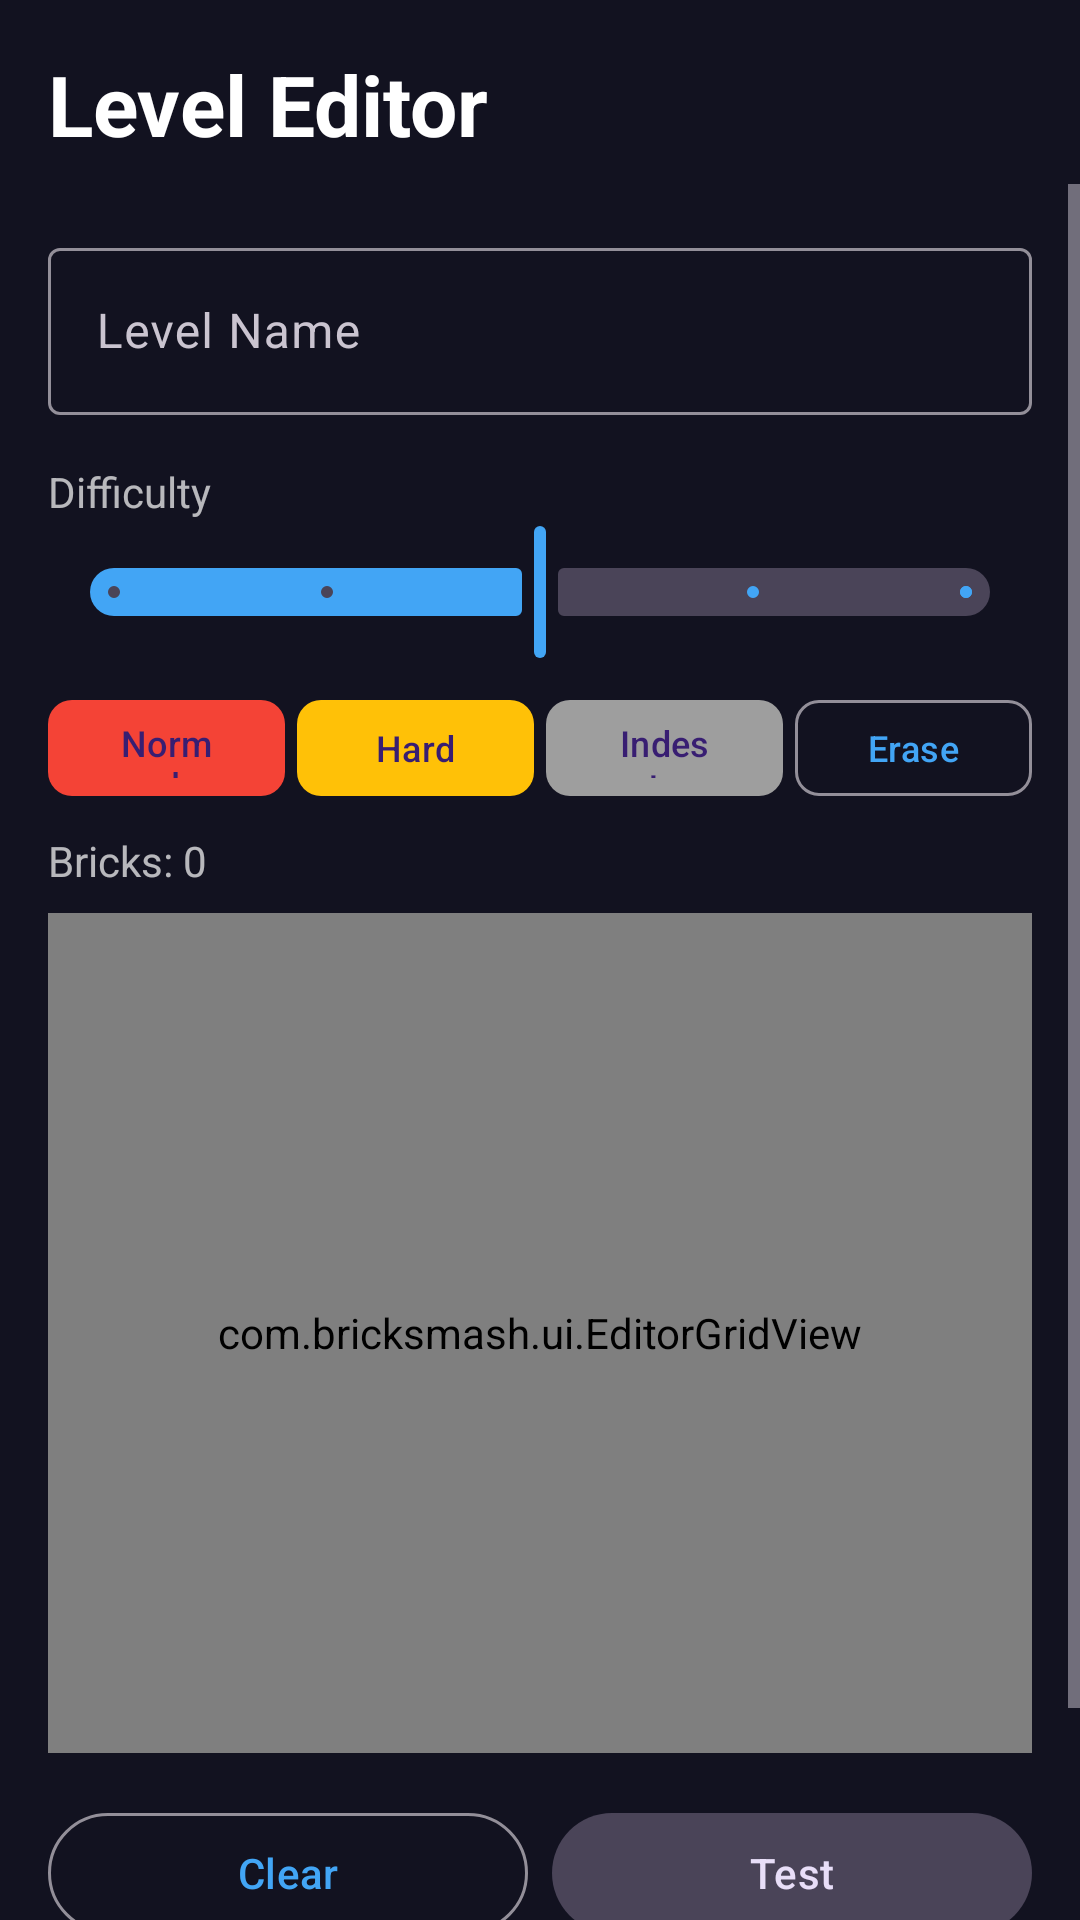

Write the Android layout XML for this screen, with the resource values it uses.
<!-- AndroidManifest.xml: application theme Theme.BrickSmash -->
<!-- res/layout/fragment_level_editor.xml -->
<?xml version="1.0" encoding="utf-8"?>
<androidx.constraintlayout.widget.ConstraintLayout
    xmlns:android="http://schemas.android.com/apk/res/android"
    xmlns:app="http://schemas.android.com/apk/res-auto"
    android:layout_width="match_parent"
    android:layout_height="match_parent"
    android:background="@color/background_dark"
    android:fitsSystemWindows="true">

    <TextView
        android:id="@+id/tvHeader"
        android:layout_width="wrap_content"
        android:layout_height="wrap_content"
        android:text="Level Editor"
        android:textSize="28sp"
        android:textStyle="bold"
        android:textColor="@color/text_primary"
        android:layout_marginTop="16dp"
        android:layout_marginStart="16dp"
        app:layout_constraintTop_toTopOf="parent"
        app:layout_constraintStart_toStartOf="parent" />

    <ScrollView
        android:layout_width="0dp"
        android:layout_height="0dp"
        android:layout_marginTop="8dp"
        app:layout_constraintTop_toBottomOf="@id/tvHeader"
        app:layout_constraintBottom_toBottomOf="parent"
        app:layout_constraintStart_toStartOf="parent"
        app:layout_constraintEnd_toEndOf="parent">

        <LinearLayout
            android:layout_width="match_parent"
            android:layout_height="wrap_content"
            android:orientation="vertical"
            android:padding="16dp">

            <com.google.android.material.textfield.TextInputLayout
                style="@style/Widget.Material3.TextInputLayout.OutlinedBox"
                android:layout_width="match_parent"
                android:layout_height="wrap_content"
                android:hint="Level Name">
                <com.google.android.material.textfield.TextInputEditText
                    android:id="@+id/etLevelName"
                    android:layout_width="match_parent"
                    android:layout_height="wrap_content" />
            </com.google.android.material.textfield.TextInputLayout>

            <TextView
                android:layout_width="wrap_content"
                android:layout_height="wrap_content"
                android:text="Difficulty"
                android:textColor="@color/text_secondary"
                android:layout_marginTop="16dp" />

            <com.google.android.material.slider.Slider
                android:id="@+id/sliderDifficulty"
                android:layout_width="match_parent"
                android:layout_height="wrap_content"
                android:valueFrom="1"
                android:valueTo="5"
                android:stepSize="1"
                android:value="3" />

            <LinearLayout
                android:layout_width="match_parent"
                android:layout_height="wrap_content"
                android:orientation="horizontal"
                android:gravity="center"
                android:layout_marginTop="8dp">

                <com.google.android.material.button.MaterialButton
                    android:id="@+id/btnNormal"
                    android:layout_width="0dp"
                    android:layout_height="40dp"
                    android:layout_weight="1"
                    android:text="Normal"
                    android:textSize="12sp"
                    app:backgroundTint="#F44336"
                    app:cornerRadius="8dp"
                    android:layout_marginEnd="4dp" />

                <com.google.android.material.button.MaterialButton
                    android:id="@+id/btnHardened"
                    android:layout_width="0dp"
                    android:layout_height="40dp"
                    android:layout_weight="1"
                    android:text="Hard"
                    android:textSize="12sp"
                    app:backgroundTint="#FFC107"
                    app:cornerRadius="8dp"
                    android:layout_marginEnd="4dp" />

                <com.google.android.material.button.MaterialButton
                    android:id="@+id/btnIndestructible"
                    android:layout_width="0dp"
                    android:layout_height="40dp"
                    android:layout_weight="1"
                    android:text="Indestr."
                    android:textSize="12sp"
                    app:backgroundTint="#9E9E9E"
                    app:cornerRadius="8dp"
                    android:layout_marginEnd="4dp" />

                <com.google.android.material.button.MaterialButton
                    android:id="@+id/btnErase"
                    android:layout_width="0dp"
                    android:layout_height="40dp"
                    android:layout_weight="1"
                    android:text="Erase"
                    android:textSize="12sp"
                    style="@style/Widget.Material3.Button.OutlinedButton"
                    app:cornerRadius="8dp" />
            </LinearLayout>

            <TextView
                android:id="@+id/tvBrickCount"
                android:layout_width="wrap_content"
                android:layout_height="wrap_content"
                android:text="Bricks: 0"
                android:textColor="@color/text_secondary"
                android:layout_marginTop="8dp" />

            <com.bricksmash.ui.EditorGridView
                android:id="@+id/editorGridView"
                android:layout_width="match_parent"
                android:layout_height="280dp"
                android:layout_marginTop="8dp" />

            <LinearLayout
                android:layout_width="match_parent"
                android:layout_height="wrap_content"
                android:orientation="horizontal"
                android:gravity="center"
                android:layout_marginTop="16dp">

                <com.google.android.material.button.MaterialButton
                    android:id="@+id/btnClear"
                    style="@style/Widget.Material3.Button.OutlinedButton"
                    android:layout_width="0dp"
                    android:layout_height="wrap_content"
                    android:layout_weight="1"
                    android:text="Clear"
                    app:cornerRadius="20dp"
                    android:layout_marginEnd="8dp" />

                <com.google.android.material.button.MaterialButton
                    android:id="@+id/btnTestPlay"
                    style="@style/Widget.Material3.Button.TonalButton"
                    android:layout_width="0dp"
                    android:layout_height="wrap_content"
                    android:layout_weight="1"
                    android:text="Test"
                    app:cornerRadius="20dp" />
            </LinearLayout>

            <LinearLayout
                android:layout_width="match_parent"
                android:layout_height="wrap_content"
                android:orientation="horizontal"
                android:gravity="center"
                android:layout_marginTop="8dp">

                <com.google.android.material.button.MaterialButton
                    android:id="@+id/btnSave"
                    style="@style/Widget.Material3.Button.OutlinedButton"
                    android:layout_width="0dp"
                    android:layout_height="wrap_content"
                    android:layout_weight="1"
                    android:text="Save"
                    app:cornerRadius="20dp"
                    android:layout_marginEnd="8dp" />

                <com.google.android.material.button.MaterialButton
                    android:id="@+id/btnPublish"
                    android:layout_width="0dp"
                    android:layout_height="wrap_content"
                    android:layout_weight="1"
                    android:text="Publish"
                    app:cornerRadius="20dp" />
            </LinearLayout>

            <ProgressBar
                android:id="@+id/progressBar"
                android:layout_width="wrap_content"
                android:layout_height="wrap_content"
                android:layout_gravity="center"
                android:visibility="gone"
                android:layout_marginTop="16dp" />

        </LinearLayout>
    </ScrollView>

</androidx.constraintlayout.widget.ConstraintLayout>
<!-- resources referenced by this layout -->
<resources>
  <color name="background_dark">#FF121220</color>
  <color name="text_primary">#FFFFFFFF</color>
  <color name="text_secondary">#B3FFFFFF</color>
  <style name="Theme.BrickSmash" parent="Theme.Material3.Dark.NoActionBar">
          <item name="colorPrimary">@color/primary</item>
          <item name="colorPrimaryVariant">@color/primary_variant</item>
          <item name="colorSecondary">@color/secondary</item>
          <item name="android:colorBackground">@color/background_dark</item>
          <item name="colorSurface">@color/surface_dark</item>
          <item name="android:statusBarColor">@color/background_dark</item>
          <item name="android:navigationBarColor">@color/surface_dark</item>
      </style>
  <color name="primary">#FF42A5F5</color>
  <color name="primary_variant">#FF1565C0</color>
  <color name="secondary">#FFFFAB40</color>
  <color name="surface_dark">#FF1E1E32</color>
</resources>
